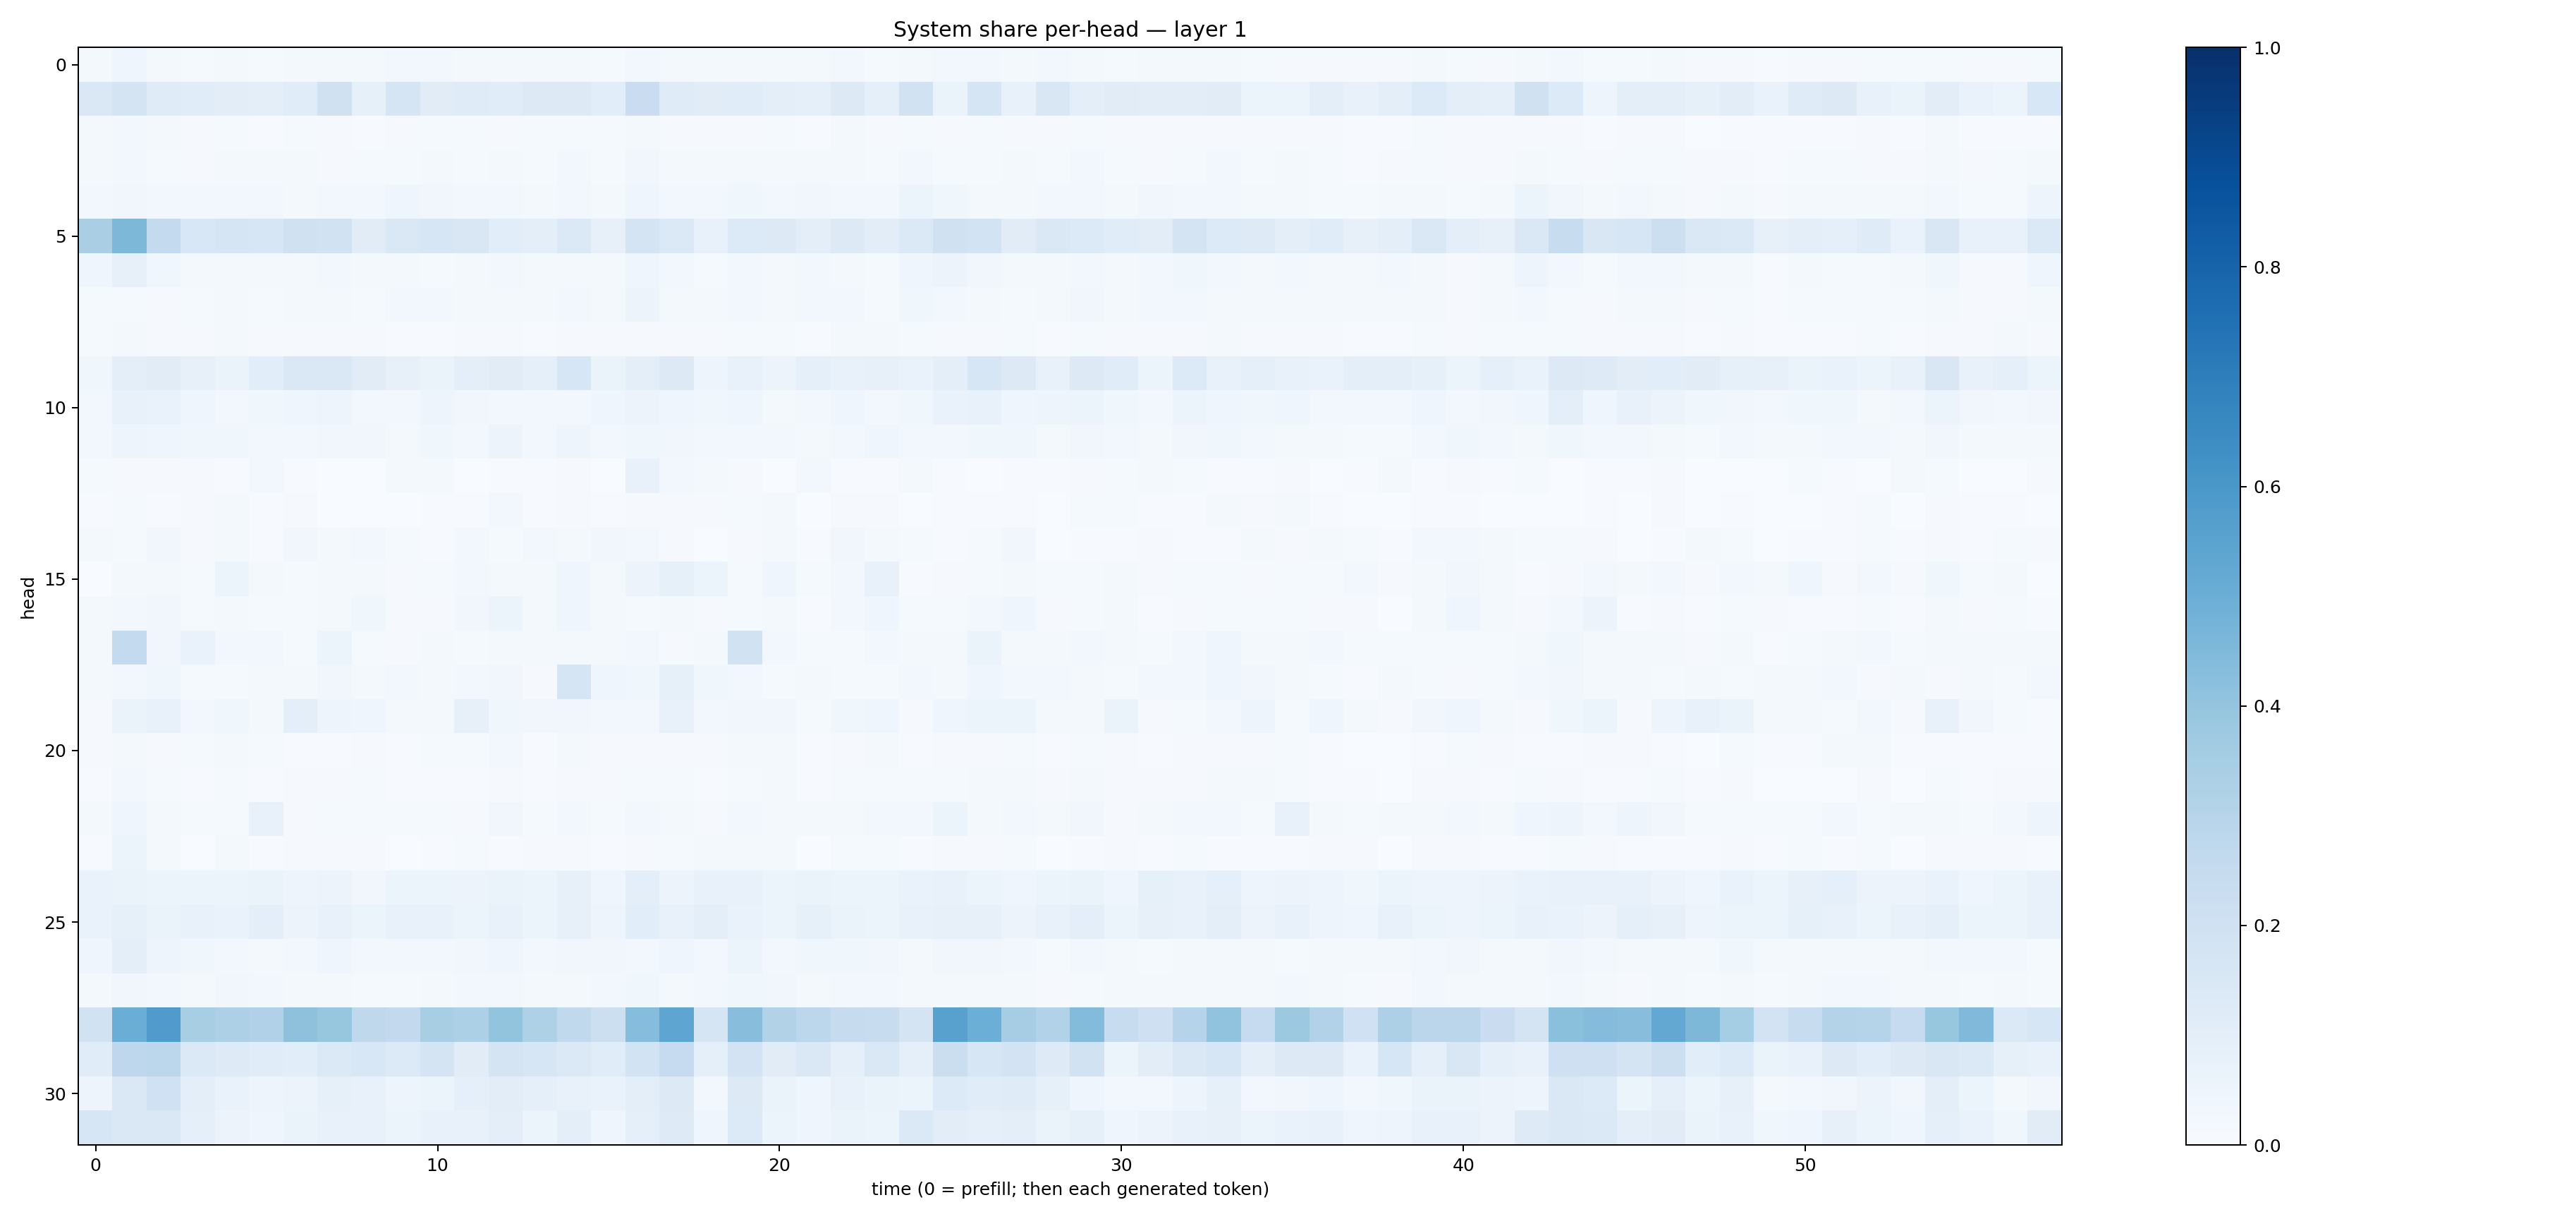

Source data for this figure (header and first rows):
0.018818079, 0.039182387, 0.022063462, 0.012424037, 0.017723698, 0.013159834, 0.017095903, 0.020935133, 0.015945967, 0.027676718, 0.028114984, 0.016568393, 0.016122464, 0.018584406, 0.0203164, 0.014940719, 0.028248498, 0.021900455, 0.020282488, 0.021796754, 0.019924391, 0.019578326, 0.02493437, 0.015455317
0.1416, 0.1773, 0.1198, 0.1169, 0.1052, 0.09384, 0.1152, 0.1972, 0.083, 0.1663, 0.1095, 0.1178, 0.1159, 0.1259, 0.1272, 0.1076, 0.2293, 0.119, 0.1131, 0.1153, 0.09787, 0.08928, 0.1314, 0.09221
0.01697, 0.02424, 0.02089, 0.009047, 0.01231, 0.006609, 0.01543, 0.008962, 0.007512, 0.01024, 0.01482, 0.01541, 0.01128, 0.01266, 0.01465, 0.01218, 0.01604, 0.009686, 0.01012, 0.01069, 0.0123, 0.007662, 0.02097, 0.01158
0.01885, 0.02912, 0.01352, 0.009249, 0.01838, 0.02294, 0.01909, 0.01033, 0.01402, 0.01402, 0.01626, 0.01518, 0.02197, 0.01261, 0.02772, 0.01234, 0.03292, 0.01985, 0.02265, 0.02036, 0.01607, 0.0157, 0.02104, 0.01492
0.02863, 0.0345, 0.02928, 0.02492, 0.02775, 0.02922, 0.0229, 0.02874, 0.02721, 0.03911, 0.03313, 0.02646, 0.02907, 0.02133, 0.02963, 0.02258, 0.04585, 0.02713, 0.02747, 0.03629, 0.02682, 0.03344, 0.02549, 0.02509
0.3372, 0.4537, 0.2559, 0.1543, 0.1645, 0.1581, 0.1987, 0.1936, 0.1113, 0.1479, 0.1606, 0.1509, 0.1081, 0.09541, 0.1405, 0.08173, 0.172, 0.1377, 0.07482, 0.1354, 0.128, 0.0974, 0.1293, 0.1023
0.04083, 0.08074, 0.03661, 0.018, 0.02148, 0.01917, 0.02324, 0.02614, 0.02056, 0.01686, 0.01546, 0.02218, 0.02402, 0.01944, 0.02024, 0.01713, 0.04088, 0.02423, 0.01258, 0.02916, 0.02146, 0.03025, 0.01898, 0.015
0.01543, 0.01398, 0.01152, 0.01206, 0.01666, 0.01538, 0.0164, 0.01846, 0.01298, 0.02626, 0.02354, 0.02189, 0.02244, 0.01886, 0.02506, 0.02206, 0.05479, 0.0232, 0.0172, 0.02849, 0.02339, 0.02627, 0.02373, 0.01429
0.01425, 0.01903, 0.01065, 0.008014, 0.01694, 0.008929, 0.00875, 0.009286, 0.009756, 0.007465, 0.007124, 0.01076, 0.01157, 0.007639, 0.009671, 0.01075, 0.01166, 0.009772, 0.009958, 0.01272, 0.01559, 0.007748, 0.01941, 0.01962
0.03563, 0.1003, 0.1116, 0.0818, 0.06579, 0.1064, 0.142, 0.148, 0.1106, 0.07854, 0.06363, 0.09983, 0.1115, 0.09342, 0.1567, 0.06479, 0.09967, 0.1284, 0.0481, 0.07612, 0.05814, 0.09236, 0.07555, 0.07933
0.0269, 0.07232, 0.06923, 0.03984, 0.03012, 0.03844, 0.04159, 0.04834, 0.02515, 0.02767, 0.04833, 0.03406, 0.02951, 0.03021, 0.02957, 0.04024, 0.05779, 0.04538, 0.03714, 0.04427, 0.02223, 0.02764, 0.04045, 0.02805
0.02638, 0.04902, 0.04173, 0.03803, 0.03582, 0.02665, 0.02748, 0.03471, 0.0324, 0.02095, 0.03718, 0.02726, 0.05589, 0.02735, 0.04725, 0.02963, 0.03634, 0.03176, 0.02792, 0.02817, 0.02847, 0.01763, 0.02679, 0.04436
0.01307, 0.01102, 0.009757, 0.008511, 0.00413, 0.02831, 0.004998, 0.003756, 0.003814, 0.02031, 0.01948, 0.003072, 0.005076, 0.004453, 0.008348, 0.003547, 0.07721, 0.0239, 0.01739, 0.009978, 0.003178, 0.02617, 0.006068, 0.007811
0.004298, 0.01349, 0.005652, 0.01111, 0.0189, 0.007377, 0.008601, 0.003293, 0.00329, 0.002712, 0.005674, 0.007607, 0.02954, 0.005052, 0.00806, 0.004198, 0.008252, 0.009159, 0.008893, 0.01229, 0.01958, 0.003609, 0.009081, 0.01003
0.01779, 0.0148, 0.03452, 0.0112, 0.01831, 0.00586, 0.03457, 0.01803, 0.03043, 0.01207, 0.007654, 0.02826, 0.01292, 0.02539, 0.02073, 0.03258, 0.03088, 0.008015, 0.003876, 0.009077, 0.01713, 0.006944, 0.03337, 0.01781
0.001406, 0.01686, 0.02105, 0.01316, 0.05257, 0.01905, 0.01334, 0.01939, 0.02071, 0.009478, 0.01425, 0.02425, 0.02049, 0.02119, 0.04434, 0.02157, 0.05567, 0.08402, 0.05231, 0.01418, 0.04488, 0.01429, 0.02719, 0.07803
0.01703, 0.02875, 0.0323, 0.01291, 0.01881, 0.01314, 0.01292, 0.01805, 0.03663, 0.009061, 0.01154, 0.03183, 0.05148, 0.02017, 0.04579, 0.02214, 0.01529, 0.02064, 0.01099, 0.01172, 0.01753, 0.005335, 0.02552, 0.04353
0.02019, 0.2568, 0.03277, 0.06986, 0.03039, 0.02529, 0.01278, 0.05296, 0.01546, 0.01102, 0.01656, 0.01481, 0.02266, 0.02266, 0.02132, 0.02041, 0.03007, 0.01151, 0.02233, 0.1907, 0.02741, 0.01375, 0.01441, 0.02366
0.02297, 0.02912, 0.0368, 0.01506, 0.01428, 0.01969, 0.01655, 0.03305, 0.01838, 0.02432, 0.01979, 0.03003, 0.033, 0.009024, 0.1676, 0.043, 0.03877, 0.08545, 0.03742, 0.03085, 0.01322, 0.01805, 0.01532, 0.01287
0.01121, 0.06396, 0.07211, 0.02517, 0.03886, 0.01915, 0.09614, 0.04927, 0.04463, 0.01628, 0.01611, 0.08057, 0.03716, 0.03335, 0.03513, 0.02406, 0.02351, 0.07381, 0.02891, 0.0343, 0.03293, 0.014, 0.03813, 0.04496
0.007877, 0.02341, 0.009867, 0.01438, 0.01833, 0.01207, 0.006804, 0.007515, 0.009517, 0.004125, 0.01328, 0.01247, 0.02442, 0.005097, 0.0176, 0.009531, 0.01022, 0.01151, 0.009379, 0.01884, 0.01755, 0.005507, 0.009657, 0.02302
0.005887, 0.02592, 0.01452, 0.005863, 0.01259, 0.006037, 0.01092, 0.008761, 0.01369, 0.004109, 0.004644, 0.004788, 0.009051, 0.006247, 0.01037, 0.007885, 0.01476, 0.0123, 0.005905, 0.01307, 0.01761, 0.004023, 0.01302, 0.01555
0.01781, 0.04039, 0.01948, 0.01264, 0.01426, 0.07127, 0.01171, 0.01391, 0.01558, 0.01344, 0.01443, 0.01129, 0.0318, 0.01188, 0.02762, 0.01392, 0.02841, 0.01661, 0.01147, 0.03112, 0.01781, 0.01944, 0.018, 0.02408
0.007123, 0.05273, 0.01628, 0.00361, 0.0188, 0.004974, 0.008282, 0.009932, 0.009676, 0.00268, 0.004907, 0.0148, 0.005684, 0.009102, 0.008538, 0.007748, 0.01099, 0.01301, 0.0186, 0.0172, 0.02036, 0.00367, 0.01198, 0.01213
0.07014, 0.06307, 0.0595, 0.05088, 0.05933, 0.06325, 0.04843, 0.05632, 0.03228, 0.06189, 0.05884, 0.05618, 0.06524, 0.0538, 0.08052, 0.04477, 0.09847, 0.05765, 0.07244, 0.07409, 0.06106, 0.06406, 0.05276, 0.05908
0.0703, 0.08507, 0.06547, 0.07232, 0.06883, 0.09725, 0.05859, 0.07453, 0.0517, 0.0753, 0.07318, 0.06155, 0.07752, 0.05148, 0.08116, 0.05045, 0.106, 0.07271, 0.09896, 0.06987, 0.05905, 0.08429, 0.06437, 0.05314
0.04528, 0.09377, 0.05005, 0.03737, 0.02766, 0.02244, 0.02847, 0.04127, 0.02785, 0.02522, 0.03088, 0.03217, 0.04167, 0.02674, 0.03416, 0.03497, 0.03014, 0.03968, 0.02603, 0.05899, 0.02906, 0.03789, 0.03647, 0.03232
0.01607, 0.03241, 0.02743, 0.02231, 0.03321, 0.02359, 0.02144, 0.02058, 0.01546, 0.01362, 0.01765, 0.02426, 0.02889, 0.01876, 0.02331, 0.02432, 0.03705, 0.02245, 0.0307, 0.03736, 0.03248, 0.02018, 0.02848, 0.02605
0.194, 0.5003, 0.5787, 0.3406, 0.3274, 0.3185, 0.4126, 0.3926, 0.2714, 0.2607, 0.34, 0.3308, 0.399, 0.3207, 0.2649, 0.2156, 0.4298, 0.5377, 0.1677, 0.4277, 0.3156, 0.2778, 0.2459, 0.2411
0.1145, 0.2766, 0.2792, 0.1396, 0.1221, 0.1151, 0.109, 0.1381, 0.1536, 0.1345, 0.177, 0.1108, 0.1729, 0.1569, 0.1385, 0.1145, 0.1869, 0.2482, 0.09017, 0.1811, 0.1096, 0.1411, 0.0874, 0.1434
0.04702, 0.1466, 0.2013, 0.09784, 0.06888, 0.04852, 0.05759, 0.08351, 0.07441, 0.04722, 0.05466, 0.08787, 0.1052, 0.09203, 0.07709, 0.06982, 0.09707, 0.131, 0.02974, 0.1296, 0.06392, 0.04326, 0.07126, 0.06638
0.1631, 0.1469, 0.1435, 0.09091, 0.05634, 0.04411, 0.06255, 0.07199, 0.0744, 0.06062, 0.07582, 0.07332, 0.1011, 0.05425, 0.09888, 0.04183, 0.09319, 0.1216, 0.04525, 0.1346, 0.06067, 0.04543, 0.06541, 0.06045
